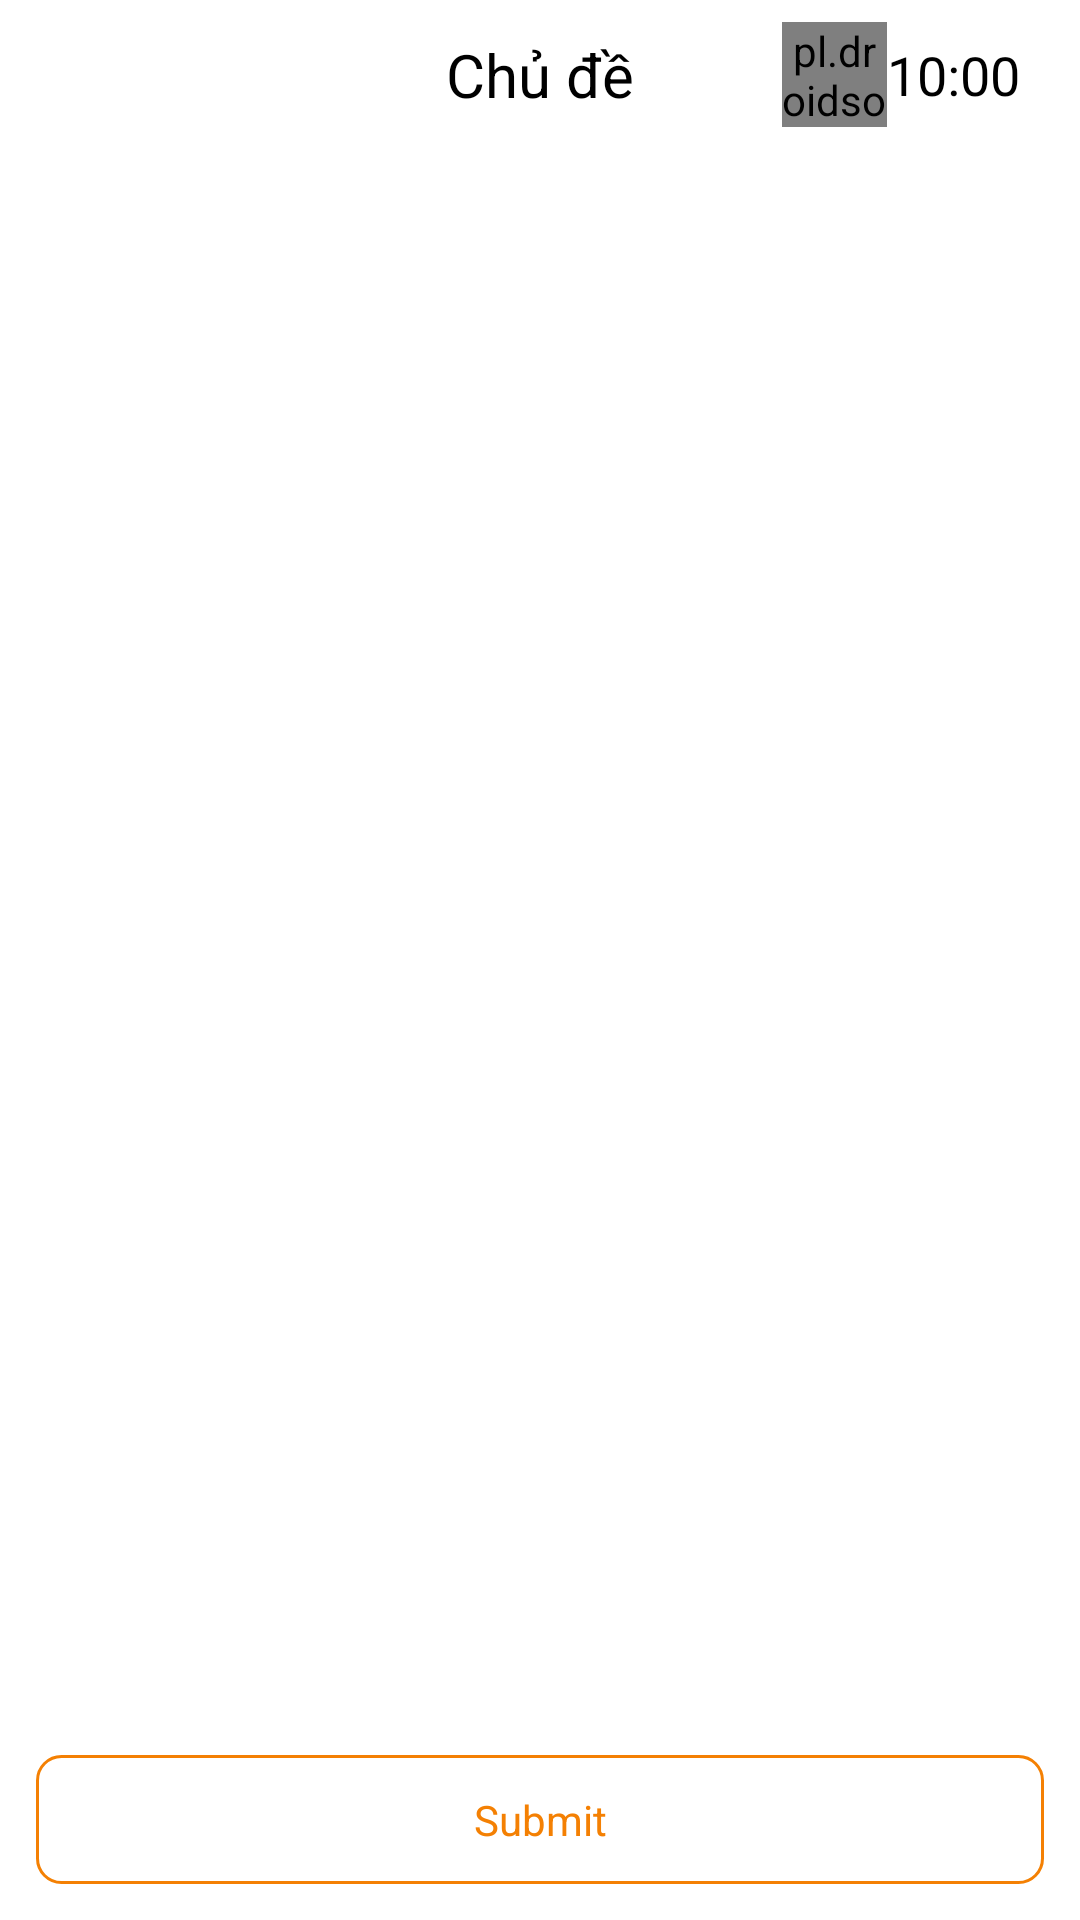

Reconstruct the res/layout file that produces this screen, plus the resources it refers to.
<!-- AndroidManifest.xml: application theme AppTheme.NoActionBar -->
<!-- res/layout/activity_question_by_topic.xml -->
<?xml version="1.0" encoding="utf-8"?>
<LinearLayout xmlns:android="http://schemas.android.com/apk/res/android"
    android:layout_width="match_parent"
    android:background="@color/white"
    xmlns:app="http://schemas.android.com/apk/res-auto"
    xmlns:tools="http://schemas.android.com/tools"
    android:orientation="vertical"
    android:layout_height="match_parent">
    <com.google.android.material.appbar.AppBarLayout
        android:layout_width="match_parent"
        android:layout_height="wrap_content"
        android:theme="@style/AppTheme.AppBarOverlay">

        <RelativeLayout
            android:background="@color/white"
            android:id="@+id/rltLayout"
            android:layout_width="match_parent"
            android:layout_height="50dp">
            <androidx.appcompat.widget.AppCompatImageView
                android:layout_marginLeft="12dp"
                android:layout_centerVertical="true"
                android:id="@+id/ivBack"
                android:layout_width="40dp"
                android:padding="4dp"
                android:tint="@color/black"
                android:src="@drawable/ic_arrow_back"
                android:layout_height="40dp"/>

            <TextView

                android:id="@+id/txtTitle"
                android:layout_width="wrap_content"
                android:layout_height="wrap_content"
                android:layout_centerInParent="true"
                android:text="Chủ đề"
                android:textColor="@color/black"
                android:textSize="20sp" />

            <pl.droidsonroids.gif.GifImageView
                android:id="@+id/ivHourglass"
                android:layout_centerVertical="true"
                android:layout_toStartOf="@+id/second"
                android:layout_width="35dp"
                android:src="@drawable/ic_hourglass"
                android:layout_height="35dp"/>
            <TextView
                android:text="10:00"
                android:textColor="@color/black"
                android:id="@+id/second"
                android:layout_width="wrap_content"
                android:layout_height="wrap_content"
                android:layout_centerVertical="true"
                android:layout_marginEnd="20dp"
                android:layout_alignParentEnd="true"
                android:textSize="18sp"
                tools:ignore="RelativeOverlap" />


        </RelativeLayout>

    </com.google.android.material.appbar.AppBarLayout>
    <androidx.viewpager.widget.ViewPager
        android:id="@+id/vpQuestion"
        android:layout_width="match_parent"
        android:layout_height="0dp"
        android:layout_weight="1"/>

    <androidx.appcompat.widget.AppCompatTextView
        android:layout_margin="12dp"
        android:padding="12dp"
        android:id="@+id/tvSubmit"
        android:gravity="center"
        android:background="@drawable/bg_radius_blue"
        android:textColor="@color/colorPrimary"
        android:layout_width="match_parent"
        android:text="@string/submit"
        android:layout_height="wrap_content"/>
</LinearLayout>
<!-- resources referenced by this layout -->
<resources>
  <color name="black">#FF000000</color>
  <color name="colorPrimary">#F48003</color>
  <color name="white">#FFFFFFFF</color>
  <!-- drawable bg_radius_blue (drawable) -->
  <?xml version="1.0" encoding="utf-8"?>
  <shape xmlns:android="http://schemas.android.com/apk/res/android">
      <stroke android:width="1dp" android:color="@color/colorPrimary"/>
      <corners android:radius="8dp" />
      <padding android:left="10dp" android:top="10dp"
          android:right="10dp" android:bottom="10dp" />
  </shape>
  <string name="submit">Submit</string>
  <style name="AppTheme.AppBarOverlay" parent="ThemeOverlay.AppCompat.Dark.ActionBar" />
  <style name="AppTheme.NoActionBar" parent="Theme.AppCompat.Light.DarkActionBar">
          <item name="windowActionBar">false</item>
          <item name="windowNoTitle">true</item>
          <item name="android:windowFullscreen">true</item>
      </style>
</resources>
